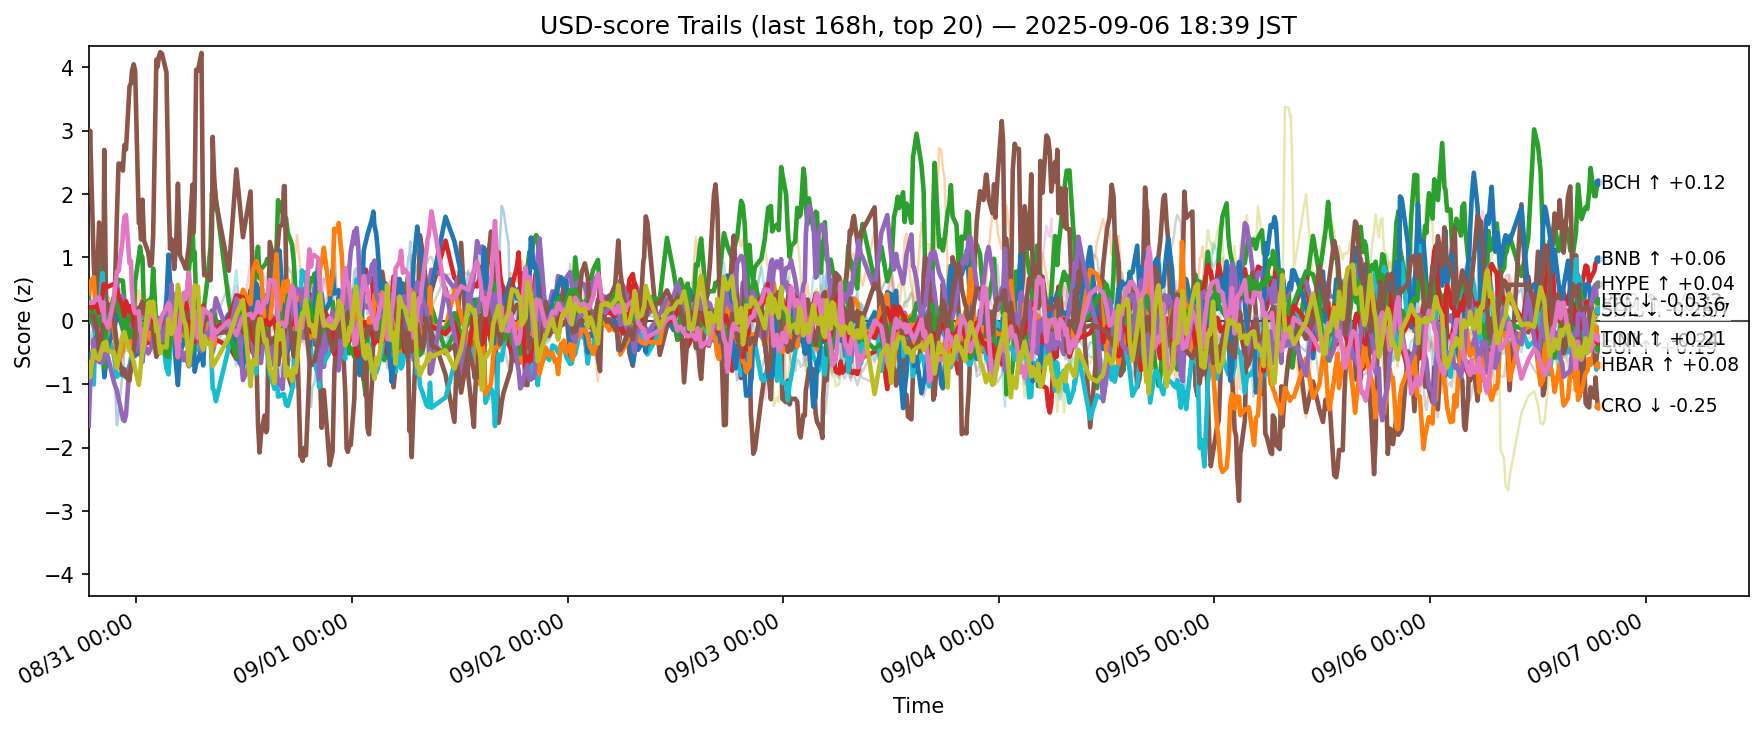

Values plotted in this chart, from the file beside it:
ts, side, symbol, score
2025-08-30 09:41:18.710335+00:00, usd, ADA, -0.03395
2025-08-30 09:41:18.710335+00:00, usd, AVAX, -0.4207
2025-08-30 09:41:18.710335+00:00, usd, BCH, 0.159
2025-08-30 09:41:18.710335+00:00, usd, BNB, 0.3191
2025-08-30 09:41:18.710335+00:00, usd, BTC, 0.1123
2025-08-30 09:41:18.710335+00:00, usd, CRO, 2.148
2025-08-30 09:41:18.710335+00:00, usd, DOGE, -0.1033
2025-08-30 09:41:18.710335+00:00, usd, ETH, 0.499
2025-08-30 09:41:18.710335+00:00, usd, HBAR, -0.875
2025-08-30 09:41:18.710335+00:00, usd, HYPE, -0.5222
2025-08-30 09:41:18.710335+00:00, usd, LINK, 0.3103
2025-08-30 09:41:18.710335+00:00, usd, LTC, 0.3639
2025-08-30 09:41:18.710335+00:00, usd, SHIB, 0.2086
2025-08-30 09:41:18.710335+00:00, usd, SOL, -1.657
2025-08-30 09:41:18.710335+00:00, usd, SUI, 0.08352
2025-08-30 09:41:18.710335+00:00, usd, TON, 0.2966
2025-08-30 09:41:18.710335+00:00, usd, TRX, 0.325
2025-08-30 09:41:18.710335+00:00, usd, UNI, 0.1346
2025-08-30 09:41:18.710335+00:00, usd, XLM, -0.6562
2025-08-30 09:41:18.710335+00:00, usd, XRP, -0.7476
2025-08-30 09:50:48.743183+00:00, usd, ADA, -0.375
2025-08-30 09:50:48.743183+00:00, usd, AVAX, -0.644
2025-08-30 09:50:48.743183+00:00, usd, BCH, -0.01435
2025-08-30 09:50:48.743183+00:00, usd, BNB, 0.2309
2025-08-30 09:50:48.743183+00:00, usd, BTC, 0.09583
2025-08-30 09:50:48.743183+00:00, usd, CRO, 3
2025-08-30 09:50:48.743183+00:00, usd, DOGE, -0.009072
2025-08-30 09:50:48.743183+00:00, usd, ETH, 0.5781
2025-08-30 09:50:48.743183+00:00, usd, HBAR, -0.9698
2025-08-30 09:50:48.743183+00:00, usd, HYPE, -0.8885
2025-08-30 09:50:48.743183+00:00, usd, LINK, 0.6079
2025-08-30 09:50:48.743183+00:00, usd, LTC, 0.005748
2025-08-30 09:50:48.743183+00:00, usd, SHIB, 0.2785
2025-08-30 09:50:48.743183+00:00, usd, SOL, -1.04
2025-08-30 09:50:48.743183+00:00, usd, SUI, 0.0816
2025-08-30 09:50:48.743183+00:00, usd, TON, 0.2841
2025-08-30 09:50:48.743183+00:00, usd, TRX, 0.3485
2025-08-30 09:50:48.743183+00:00, usd, UNI, -0.004663
2025-08-30 09:50:48.743183+00:00, usd, XLM, -0.8913
2025-08-30 09:50:48.743183+00:00, usd, XRP, -0.731
2025-08-30 10:15:30.997266+00:00, usd, ADA, -0.08373
2025-08-30 10:15:30.997266+00:00, usd, AVAX, -0.5193
2025-08-30 10:15:30.997266+00:00, usd, BCH, 0.1577
2025-08-30 10:15:30.997266+00:00, usd, BNB, 0.127
2025-08-30 10:15:30.997266+00:00, usd, BTC, -0.09126
2025-08-30 10:15:30.997266+00:00, usd, CRO, 0.8896
2025-08-30 10:15:30.997266+00:00, usd, DOGE, 0.07908
2025-08-30 10:15:30.997266+00:00, usd, ETH, 0.3626
2025-08-30 10:15:30.997266+00:00, usd, HBAR, -1.002
2025-08-30 10:15:30.997266+00:00, usd, HYPE, -0.5558
2025-08-30 10:15:30.997266+00:00, usd, LINK, 0.6888
2025-08-30 10:15:30.997266+00:00, usd, LTC, 0.1153
2025-08-30 10:15:30.997266+00:00, usd, SHIB, 0.2178
2025-08-30 10:15:30.997266+00:00, usd, SOL, -0.2885
2025-08-30 10:15:30.997266+00:00, usd, SUI, 0.07957
2025-08-30 10:15:30.997266+00:00, usd, TON, 0.2905
2025-08-30 10:15:30.997266+00:00, usd, TRX, 0.2133
2025-08-30 10:15:30.997266+00:00, usd, UNI, 0.08687
2025-08-30 10:15:30.997266+00:00, usd, XLM, -0.4624
2025-08-30 10:15:30.997266+00:00, usd, XRP, -0.3613
... 12,600 more rows
